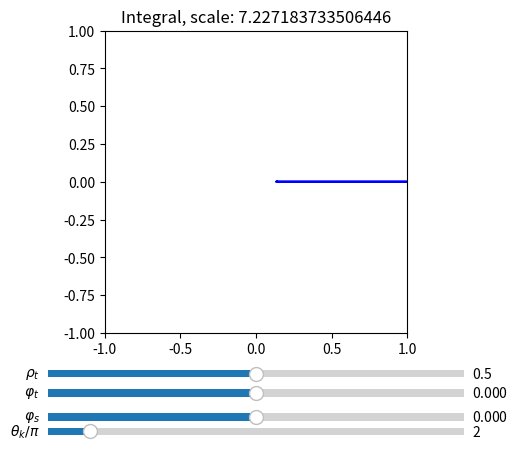

Reproduce this figure in Python.
import numpy as np 
import scipy.integrate as integrate
from matplotlib.widgets import Slider, TextBox, Button
import matplotlib.text as txt
from matplotlib.pyplot import *

fig, ax = subplots()

subplots_adjust(left=0.25, bottom=0.25) 
l, = plot([1], [0], 'b-',markersize=1.)
# ll, = plot([1], [0], 'b-',markersize=1.)
ax.axis('scaled')
ax.set_xlim(-1,1)
ax.set_ylim(-1,1)

axaC = axes([0.25, 0.15, 0.65, 0.03], facecolor='gray')
axrC = axes([0.25, 0.11, 0.65, 0.03], facecolor='grey')
axN = axes([0.25, 0.06, 0.65, 0.03], facecolor='grey')
axtet = axes([0.25, 0.03, 0.65, 0.03], facecolor='green')
# SrMtxt = txt.Text-np.pi, np.pi = '1.0')

slrt =  Slider(axaC, r'$\rho_t$', 0, 1, valinit=0.5)
slpt =  Slider(axrC, r'$\varphi_t$', -np.pi, np.pi, valinit=0)
slps =  Slider(axN, r'$\varphi_s$', -np.pi, np.pi, valinit=0)
sltt =  Slider(axtet, r'$\theta_k/\pi$', 0, 20, valinit=2)

def draw(rhot,phit,phis,tetk):         
	rhos = (1/(np.cos(phis - phit)**2/(1+rhot**2)**2+np.sin(phis - phit)**2/(1-rhot**2)**2))**0.5
	S = rhos*np.exp(1.0j*phis)
	C = 2*rhot*np.exp(1.0j*phit)
	# F = 1
	# M = 1
	# argS = np.pi/2 -F
	# z = slC.val**2
	# C = slC.val*2*(cos(F)+1j*sin(F))
	# x = cos(argS)*(1+z)
	# y = (1-z)*sin(argS)
	# S = x*cos(F)-y*sin(F) + 1j*(y*cos(F)+x*sin(F))
	f = lambda tet: np.log(S+C*np.sin(tet))
	# thetk = 8*np.pi
	n = 10000
	m = 0
	ints = []
	thets = np.linspace(0, tetk, n, endpoint = True)
	for thet in thets:
		m = f(thet)*tetk/n + m
		ints.append(m)
	ints = np.exp(np.array(ints))
	x = ints.real
	y = ints.imag
	ro = np.sqrt(x**2 + y**2)
	rom = np.amax(ro)
	ax.set_title( 'Integral, scale: ' + str(rom) )
	l.set_data(x/rom,y/rom)
	fig.canvas.draw_idle()

def update(val):
	rhot = slrt.val
	phit = slpt.val
	phis = slps.val
	tetk = np.pi*sltt.val
	# N = int(exp(slN.val*log(1e1)))
	draw(rhot,phit,phis, tetk)

update(0)
slpt.on_changed(update)
slps.on_changed(update)
slrt.on_changed(update)
sltt.on_changed(update)
show()